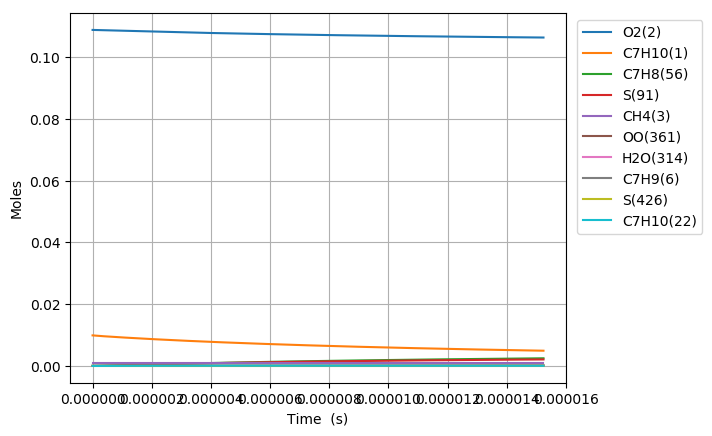

Source data for this figure (header and first rows):
Time (s), Volume (m^3), N2, Ar, He, Ne, C7H10(1), O2(2), CH4(3), C7H10(22), C7H9(6), C7H11(26), S(72), C7H9O2(62), C7H9O2(61), S(86), S(91), S(127), C7H8(56), S(123), C7H8(208), C7H11O(87), OH(D)(150), S(292)
0.0, 0.002161, 0.8813, 0.0, 0.0, 0.0, 0.00989, 0.1088, 0.001, 0.0, 0.0, 0.0, 0.0, 0.0, 0.0, 0.0, 0.0, 0.0, 0.0, 0.0, 0.0, 0.0, 0.0, 0.0
1.04132590803592e-18, 0.002161, 0.8813, 0.0, 0.0, 0.0, 0.00989, 0.1088, 0.001, 4.8396297827508155e-17, 4.0468840857136187e-16, 4.0468834815110836e-16, 1.9197572159810057e-24, 1.9124930059467705e-24, 1.4137681667433393e-24, 2.324948742431407e-34, 4.6284767157190021e-39, 3.3936769302883698e-34, 5.4294093628146325e-29, 1.5707355569635838e-39, 5.3137171285355275e-43, 2.8743749957858913e-53, 1.7456754213543814e-47, 5.1745362777884826e-59
2.915712542500576e-18, 0.002161, 0.8813, 0.0, 0.0, 0.0, 0.00989, 0.1088, 0.001, 1.3550963391693325e-16, 1.1331275332644032e-15, 1.1331273686026842e-15, 1.159533349481449e-23, 1.1509378785665395e-23, 8.5391562275620377e-24, 2.7501602778041048e-33, 5.4949277435961478e-38, 3.9830221374457998e-33, 3.2793632310729092e-28, 1.8645457692196926e-38, 6.3084449210447174e-42, 6.4298523216601936e-52, 3.9050043709615038e-46, 2.1352837825254623e-57
6.664485811429888e-18, 0.002161, 0.8813, 0.0, 0.0, 0.0, 0.00989, 0.1088, 0.001, 3.0973630609542527e-16, 2.5900057400409652e-15, 2.5900053846241588e-15, 5.582653849522375e-23, 5.4988653207506763e-23, 4.1112325800300965e-23, 2.6791369169167195e-32, 5.3949528811918116e-37, 3.8165577328236489e-32, 1.5788722067450848e-27, 1.8301319515435379e-37, 6.1936685182584974e-41, 1.2704262935520263e-50, 7.7156241193730904e-45, 8.4469429523872352e-56
1.4162032349288512e-17, 0.002161, 0.8813, 0.0, 0.0, 0.0, 0.00989, 0.1088, 0.001, 6.5818965045097622e-16, 5.5037619857422295e-15, 5.5037613171404051e-15, 2.4380915252923889e-22, 2.3650321274127717e-22, 1.7954801489319199e-22, 2.3331660491425415e-31, 4.7717750961014566e-36, 3.2196955583003452e-31, 6.8953495220202802e-27, 1.6178597449453221e-36, 5.4782294626725461e-40, 2.2606407650358461e-49, 1.3729518671888107e-43, 3.0146343194172508e-54
2.915712542500576e-17, 0.002161, 0.8813, 0.0, 0.0, 0.0, 0.00989, 0.1088, 0.001, 1.3550963391563461e-15, 1.1331273825354212e-14, 1.1331272784066133e-14, 1.0178551508649397e-21, 9.581412696596555e-22, 7.4957500314811469e-22, 1.902433652755674e-30, 4.0109650895779997e-35, 2.4763342325346842e-30, 2.8786725172150712e-26, 1.3584452175357013e-35, 4.604781619570853e-39, 3.8128506151476737e-48, 2.3156765855341678e-42, 1.01856353472649e-52
5.914731157644026e-17, 0.002161, 0.8813, 0.0, 0.0, 0.0, 0.00989, 0.1088, 0.001, 2.7489097165441581e-15, 2.2986295038877463e-14, 2.2986294125490885e-14, 4.1582698622160166e-21, 3.6944059658768089e-21, 3.0622371181725739e-21, 1.4713456524640376e-29, 3.2884324900621925e-34, 1.7334039074211497e-29, 1.1760315165208219e-25, 1.1113431122238427e-34, 3.7752776536353365e-38, 6.2624528130652108e-47, 3.8034814757192855e-41, 3.3487268035409478e-51
1.1912768387930924e-16, 0.002161, 0.8813, 0.0, 0.0, 0.0, 0.00989, 0.1088, 0.001, 5.5365364712280691e-15, 4.6296328531677963e-14, 4.6296330438636489e-14, 1.6808387219356675e-20, 1.3410447051039131e-20, 1.2377879692292236e-20, 1.0696830274057112e-28, 2.6630594700825719e-33, 1.0833790504936838e-28, 4.7537064045248808e-25, 8.9614361045832784e-34, 3.0573169168600156e-37, 1.0151168459467269e-45, 6.1655288644848085e-40, 1.0860949162048272e-49
2.3908842848504725e-16, 0.002161, 0.8813, 0.0, 0.0, 0.0, 0.00989, 0.1088, 0.001, 1.1111789980229046e-14, 9.2916364947898074e-14, 9.2916377586135276e-14, 6.7585750351367771e-20, 4.4649884234610425e-20, 4.9769526752455626e-20, 7.1374618145397249e-28, 2.1434644896344877e-32, 5.9607267958576198e-28, 1.9114437126464293e-24, 7.1517150726035818e-33, 2.4607934437076622e-36, 1.6346413150566916e-44, 9.929141916616285e-39, 3.4986348451077479e-48
4.790099176965233e-16, 0.002161, 0.8813, 0.0, 0.0, 0.0, 0.00989, 0.1088, 0.001, 2.2262296996763608e-14, 1.8615633755271996e-13, 1.8615636996614837e-13, 2.7104880433435772e-19, 1.3231554616062687e-19, 1.9958699561542594e-19, 4.254365319739018e-27, 1.7199993548674601e-31, 2.9142275812174292e-27, 7.6657392450868197e-24, 5.6429146816742073e-32, 1.9746300553674151e-35, 2.6234058764227659e-43, 1.5937664345542809e-37, 1.1231042202231354e-46
9.588528961194753e-16, 0.002161, 0.8813, 0.0, 0.0, 0.0, 0.00989, 0.1088, 0.001, 4.456331102396317e-14, 3.7263594602636868e-13, 3.7263594706771935e-13, 1.0856067389134064e-18, 3.4427761015565475e-19, 7.9930056433480512e-19, 2.2400367904045588e-26, 1.378099105304029e-30, 1.3055612859709795e-26, 3.0702907436774933e-23, 4.3747554384194097e-31, 1.5821045080713397e-34, 4.2025106026909953e-42, 2.5539239893266366e-36, 3.598485883225895e-45
1.9185388529653794e-15, 0.002161, 0.8813, 0.0, 0.0, 0.0, 0.00989, 0.1088, 0.001, 8.9165339054884057e-14, 7.4559393046187409e-13, 7.4559347064890037e-13, 4.3452380516393769e-18, 8.0075650663642916e-19, 3.1985782292539122e-18, 1.058717711439421e-25, 1.1033277456981212e-29, 5.543239231896807e-26, 1.2289140149403091e-22, 3.2887148263137813e-30, 1.2666419538274657e-33, 6.7238015829568453e-41, 4.088782276764949e-35, 1.1515251275121493e-43
3.837910766657188e-15, 0.002161, 0.8813, 0.0, 0.0, 0.0, 0.00989, 0.1088, 0.001, 1.7836939502281286e-13, 1.491505086943676e-12, 1.4915019954182993e-12, 1.7386467570323559e-17, 1.7299837860822581e-18, 1.2792827298930683e-17, 4.6423915334551498e-25, 8.8301436011739053e-29, 2.2851964905531608e-25, 4.9172384090073588e-22, 2.3441245564088062e-29, 1.0136929056908433e-32, 1.074428920936348e-39, 6.5420861790053247e-34, 3.6803035672729331e-42
7.676654594040804e-15, 0.002161, 0.8813, 0.0, 0.0, 0.0, 0.00989, 0.1088, 0.001, 3.567775065830187e-13, 2.9833082407333205e-12, 2.9832929561442616e-12, 6.955603517473321e-17, 3.5927537919193834e-18, 5.1134480027507992e-17, 1.9479843247209846e-24, 7.0657259884654139e-28, 9.27487540138097e-25, 1.9672011472899471e-21, 1.5362016979314718e-28, 8.1109948349830454e-32, 1.7136490152350256e-38, 1.0461084883620077e-32, 1.1740424182530641e-40
1.151539842142442e-14, 0.002161, 0.8813, 0.0, 0.0, 0.0, 0.00989, 0.1088, 0.001, 5.3518561776757283e-13, 4.4750922689736905e-12, 4.4750578288163824e-12, 1.4781195236363065e-16, 5.4557891511060012e-18, 1.0859971276433661e-16, 4.1987997267504205e-24, 2.0205088331568838e-27, 1.9787041410115364e-24, 4.1804815481449724e-21, 3.9474867220141314e-28, 2.3193362143981924e-31, 6.297470120372591e-38, 3.8490676569915075e-32, 5.3532700037609592e-40
1.9192886076191653e-14, 0.002161, 0.8813, 0.0, 0.0, 0.0, 0.00989, 0.1088, 0.001, 8.9200183863407491e-13, 7.4585840602412693e-12, 7.4584832280168652e-12, 4.086631135728746e-16, 9.1818045012985622e-18, 2.9978863118737459e-16, 1.1768553786798766e-23, 9.2868286064033137e-27, 5.4857876112154705e-24, 1.1558180244361614e-20, 1.4028225609981158e-27, 1.0659206259077584e-30, 4.8179248256149518e-37, 2.9576371797867706e-31, 6.9300175508899732e-39
2.6102624965482162e-14, 0.002161, 0.8813, 0.0, 0.0, 0.0, 0.00989, 0.1088, 0.001, 1.2131364362001876e-12, 1.0143665237608406e-11, 1.0143481805408546e-11, 7.2770554107031441e-16, 1.2535142813543201e-17, 5.3328800168311777e-16, 2.1059500474904077e-23, 2.0906198512154524e-26, 9.7736667328199498e-24, 2.0581855919248185e-20, 2.7650014638530786e-27, 2.3993941830069969e-30, 1.3234380589566051e-36, 8.1404873243745102e-31, 2.2609191904474074e-38
3.301236385477267e-14, 0.002161, 0.8813, 0.0, 0.0, 0.0, 0.00989, 0.1088, 0.001, 1.5342710324815831e-12, 1.2828681591448766e-11, 1.2828391177425877e-11, 1.1359475146551799e-15, 1.5888400210523756e-17, 8.3160515271760945e-16, 3.2973382072170358e-23, 3.9516678383630317e-26, 1.5255463503128005e-23, 3.212861456696457e-20, 4.6255221867344944e-27, 4.5350146589888741e-30, 2.9721589706411999e-36, 1.832224852200637e-30, 5.9720086012773724e-38
3.992210274406318e-14, 0.002161, 0.8813, 0.0, 0.0, 0.0, 0.00989, 0.1088, 0.001, 1.8554056275494272e-12, 1.5513636879196975e-11, 1.551321628983867e-11, 1.6284435874360597e-15, 1.9241581338997138e-17, 1.190982967853793e-15, 4.7364776479447876e-23, 6.6055040190198598e-26, 2.1861973336836852e-23, 4.6058640079094743e-20, 6.9629682811231054e-27, 7.5800876520899935e-30, 5.6973535717600686e-36, 3.5192751558835696e-30, 1.3015811461183839e-37
5.37415805226442e-14, 0.002161, 0.8813, 0.0, 0.0, 0.0, 0.00989, 0.1088, 0.001, 2.4976748149176354e-12, 2.0883408674317935e-11, 2.0882674374678673e-11, 2.8055631639502778e-15, 2.5947770252989269e-17, 2.0485065945793321e-15, 8.1797120341139645e-23, 1.4103870168891993e-25, 3.7631044116520878e-23, 7.9353536810827104e-20, 1.2733049742345812e-26, 1.6182504266252502e-29, 1.4671868821677858e-35, 9.091632359458867e-30, 3.9940904093416238e-37
6.756105830122521e-14, 0.002161, 0.8813, 0.0, 0.0, 0.0, 0.00989, 0.1088, 0.001, 3.1399439978000666e-12, 2.6252956142583659e-11, 2.6251821038193227e-11, 4.2940837165220762e-15, 3.2653678979366979e-17, 3.1303370109712184e-15, 1.2538628760502877e-22, 2.5649630196935836e-25, 5.7531756440868043e-23, 1.2145751851592704e-19, 2.0280467758051087e-26, 2.9425848451110954e-29, 3.0954256851054253e-35, 1.9236303299470818e-29, 9.6608545305117882e-37
8.138053607980622e-14, 0.002161, 0.8813, 0.0, 0.0, 0.0, 0.00989, 0.1088, 0.001, 3.782213175892465e-12, 3.1622265211622778e-11, 3.1620635187336965e-11, 6.1150969107570368e-15, 3.9359289940814242e-17, 4.4505452263132086e-15, 1.7875248396108247e-22, 4.2435038388997939e-25, 8.1823292685136375e-23, 1.7296772555384228e-19, 2.9723455061520079e-26, 4.867554770079256e-29, 5.8339017914047735e-35, 3.6359208911051474e-29, 2.0564882984025942e-36
1.0901949163696826e-13, 0.002161, 0.8813, 0.0, 0.0, 0.0, 0.00989, 0.1088, 0.001, 5.0667515174372667e-12, 4.2360161991776745e-11, 4.2357247397842135e-11, 1.0773144672794748e-14, 5.2769610878107212e-17, 7.8122540840617185e-15, 3.1536123868206341e-22, 9.7913580825013787e-25, 1.4369228381191254e-22, 3.047345591411889e-19, 5.4352391433096048e-26, 1.1227538186637785e-28, 1.7491796328830451e-34, 1.0990823744152707e-28, 8.1807444147612266e-36
1.642974027512923e-13, 0.002161, 0.8813, 0.0, 0.0, 0.0, 0.00989, 0.1088, 0.001, 7.6358281421504174e-12, 6.3833122038035232e-11, 6.3826421351428726e-11, 2.4139442836440282e-14, 7.9586713652102808e-17, 1.7368924640338999e-14, 7.0767596735303151e-22, 3.3163389084626889e-24, 3.1961765263955627e-22, 6.8288024116126842e-19, 1.2616825399779779e-25, 3.8000960115521948e-28, 8.9687803868675084e-34, 5.7484133798712119e-28, 6.7649605234971175e-35
2.0823125893990528e-13, 0.002161, 0.8813, 0.0, 0.0, 0.0, 0.00989, 0.1088, 0.001, 9.6776824311679044e-12, 8.0896766197973033e-11, 8.0885867861005453e-11, 3.8616332897030858e-14, 1.0089711940510595e-16, 2.762946257013537e-14, 1.1327966300825694e-21, 6.6033999693390679e-24, 5.0852946165013496e-22, 1.0924863089906648e-18, 2.0446537727686057e-25, 7.5632698556938884e-28, 2.1461111545106433e-33, 1.3889354298313372e-27, 1.9259310371919712e-34
2.5216511512851824e-13, 0.002161, 0.8813, 0.0, 0.0, 0.0, 0.00989, 0.1088, 0.001, 1.1719536670979321e-11, 9.7958100609608852e-11, 9.7941902338557941e-11, 5.6505031826794597e-14, 1.2220464024867545e-16, 4.0199528551536682e-14, 1.6582423839296529e-21, 1.1589778551772357e-23, 7.3998185563714109e-22, 1.5986755478796182e-18, 3.0115140210819192e-25, 1.3268282355267921e-27, 4.4135958175000643e-33, 2.8879708072758149e-27, 4.689411916000507e-34
2.9609897131713123e-13, 0.002161, 0.8813, 0.0, 0.0, 0.0, 0.00989, 0.1088, 0.001, 1.3761390861586585e-11, 1.1501716088411473e-10, 1.1499452590746386e-10, 7.7804416272395053e-14, 1.435093206616818e-16, 5.5043511387191319e-14, 2.2839801964091248e-21, 1.8582990186909191e-23, 1.0133188905578259e-21, 2.2014331768031574e-18, 4.1594326367068427e-25, 2.1264562693455484e-27, 8.048321308907004e-33, 5.3197299570757533e-27, 9.7933630392437597e-34
3.400328275057442e-13, 0.002161, 0.8813, 0.0, 0.0, 0.0, 0.00989, 0.1088, 0.001, 1.5803245002989646e-11, 1.3207398725254625e-10, 1.3204373970506281e-10, 1.0251334891192173e-13, 1.6481121089330142e-16, 7.2121179982784646e-14, 3.0099766242864235e-21, 2.7937553358035575e-23, 1.3277995257111889e-21, 2.9007467968625912e-18, 5.4852129526541409e-25, 3.1954442502176858e-27, 1.3507837931633135e-32, 9.0162106501301807e-27, 1.849290590236334e-33
4.2790053988297015e-13, 0.002161, 0.8813, 0.0, 0.0, 0.0, 0.00989, 0.1088, 0.001, 1.988695313818406e-11, 1.6618107197652905e-10, 1.6613194192912339e-10, 1.6215591605411802e-13, 2.0740678781230139e-16, 1.1284386898699832e-13, 4.7626293896092307e-21, 5.4940644476411908e-23, 2.0777287953796953e-21, 4.5889987651307445e-18, 8.6597340920652396e-25, 6.2783882644579984e-27, 3.1714167573719255e-32, 2.1562659345743766e-26, 5.2730227324993242e-33
5.069814810224735e-13, 0.002161, 0.8813, 0.0, 0.0, 0.0, 0.00989, 0.1088, 0.001, 2.3562290291582156e-11, 1.968701803523803e-10, 1.9679967350904144e-10, 2.2748388534912591e-13, 2.4573372935619727e-16, 1.5676141099899996e-13, 6.6825780042246593e-21, 9.071728088428328e-23, 2.8865226233178203e-21, 6.4385285877867758e-18, 1.2095522481441688e-24, 1.0358425928634264e-26, 5.9654119504479973e-32, 4.1216034839958833e-26, 1.1488322691272868e-32
5.860624221619769e-13, 0.002161, 0.8813, 0.0, 0.0, 0.0, 0.00989, 0.1088, 0.001, 2.7237627285560533e-11, 2.2755263715819669e-10, 2.2745637496906543e-10, 3.0384125193210086e-13, 2.8405236299171354e-16, 2.0732980867365141e-13, 8.9268487981640491e-21, 1.3958208785710986e-22, 3.8178225582015593e-21, 8.6007140392117627e-18, 1.6060993142928693e-24, 1.5925075258069616e-26, 1.0258809402308911e-31, 7.2003731965668148e-26, 2.2470523947393109e-32
6.651433633014802e-13, 0.002161, 0.8813, 0.0, 0.0, 0.0, 0.00989, 0.1088, 0.001, 3.091296412011958e-11, 2.5822865465567325e-10, 2.5810205302613977e-10, 3.9122129896359764e-13, 3.223629538367987e-16, 2.6433680011354789e-13, 1.1495244261087532e-20, 2.0363633735410757e-22, 4.8677188205946748e-21, 1.1075488381996082e-17, 2.0539278485066457e-24, 2.3214174718158562e-26, 1.6488271777469665e-31, 1.1755105548705999e-25, 4.0569185196864281e-32
7.442243044409836e-13, 0.002161, 0.8813, 0.0, 0.0, 0.0, 0.00989, 0.1088, 0.001, 3.458830079525963e-11, 2.8889843477859949e-10, 2.8873671429645236e-10, 4.8961741035863388e-13, 3.6066575410969748e-16, 3.2758045133629106e-13, 1.4387569845365353e-20, 2.8495807615252195e-22, 6.032491867133469e-21, 1.3862788186429337e-17, 2.5514331611181001e-24, 3.2458131419520731e-26, 2.5125861481614582e-31, 1.819456510379771e-25, 6.8769541877268243e-32
8.233052455804869e-13, 0.002161, 0.8813, 0.0, 0.0, 0.0, 0.00989, 0.1088, 0.001, 3.8263637310980953e-11, 3.1956217239440206e-10, 3.1936036536663488e-10, 5.9902299958703273e-13, 3.9896100720266299e-16, 3.9686589472854659e-13, 1.7603631872434199e-20, 3.8562333179004639e-22, 7.3085523141522018e-21, 1.6962552277143496e-17, 3.0970667174348549e-24, 4.3888385781681049e-26, 3.6672846461328893e-31, 2.6970128841379441e-25, 1.1071318391315016e-31
9.023861867199903e-13, 0.002161, 0.8813, 0.0, 0.0, 0.0, 0.00989, 0.1088, 0.001, 4.1938973667283835e-11, 3.5022005691833146e-10, 3.4997301282572207e-10, 7.1943147771553897e-13, 4.372489496981016e-16, 4.7200371485840394e-13, 2.1143236593067631e-20, 5.0771549042844005e-22, 8.6924112049909921e-21, 2.0374721210097236e-17, 3.6893233068174814e-24, 5.7736514281474332e-26, 5.1655786949116222e-31, 3.8573065869655108e-25, 1.7070523214295088e-31
1e-12, 0.002161, 0.8813, 0.0, 0.0, 0.0, 0.00989, 0.1088, 0.001, 4.6475636664347187e-11, 3.8805491585793058e-10, 3.8774466830490309e-10, 8.8322114887077114e-13, 4.8450005306366348e-16, 5.7254846909854944e-13, 2.5958233183211525e-20, 6.9107813158269713e-22, 1.0544220583513733e-20, 2.5017260791106029e-17, 4.482506566559031e-24, 7.8508728454665801e-26, 7.5710135798105625e-31, 5.7593006870345317e-25, 2.7730031186749822e-31
1.060548068998997e-12, 0.002161, 0.8813, 0.0, 0.0, 0.0, 0.00989, 0.1088, 0.001, 4.9289645901635205e-11, 4.1151899455283584e-10, 4.1116532327813711e-10, 9.9323073354973862e-13, 5.1380381200696498e-16, 6.3910862236618777e-13, 2.9192298783193363e-20, 8.2455503749417733e-22, 1.177011737280923e-20, 2.8136045283202356e-17, 5.0079215443020259e-24, 9.3613394757976182e-26, 9.4160038740217098e-31, 7.2443825834513547e-25, 3.6604099761870012e-31
1.227011216835574e-12, 0.002161, 0.8813, 0.0, 0.0, 0.0, 0.00989, 0.1088, 0.001, 5.7026123947288e-11, 4.7601229750073013e-10, 4.755219121132328e-10, 1.3288513397100865e-12, 5.9434804204472918e-16, 8.3794445115971894e-13, 3.9059124389248152e-20, 1.2781163292474541e-21, 1.5432278725431734e-20, 3.7653722007801141e-17, 6.5786871477695342e-24, 1.4485776892880467e-25, 1.6128003715705933e-30, 1.2789660871140374e-24, 7.2759174199960638e-31
1.393474364672151e-12, 0.002161, 0.8813, 0.0, 0.0, 0.0, 0.00989, 0.1088, 0.001, 6.4762601286577137e-11, 5.404835522115239e-10, 5.3982989394421927e-10, 1.7130757522643433e-12, 6.7486473351085654e-16, 1.0588253446136729e-12, 5.0355157050008961e-20, 1.8742253596705404e-21, 1.9500501370904909e-20, 4.855441712525087e-17, 8.3251523990934677e-24, 2.1205516164276199e-25, 2.5704024853132822e-30, 2.0983708591809972e-24, 1.322074485407525e-30
1.5599375125087281e-12, 0.002161, 0.8813, 0.0, 0.0, 0.0, 0.00989, 0.1088, 0.001, 7.2499077919503971e-11, 6.0493418807131575e-10, 6.0408933005760997e-10, 2.1458426856204025e-12, 7.5535567172938338e-16, 1.3003219152483384e-12, 6.3078594647347952e-20, 2.6327044029108693e-21, 2.3948456562322617e-20, 6.0837683354163592e-17, 1.0235958519439065e-23, 2.9736339001981393e-25, 3.8747705574149497e-30, 3.2523304725530514e-24, 2.2404983830321402e-30
1.7264006603453051e-12, 0.002161, 0.8813, 0.0, 0.0, 0.0, 0.00989, 0.1088, 0.001, 8.0235553846069615e-11, 6.693655418952075e-10, 6.6830028165642718e-10, 2.6270909376715188e-12, 8.3582252640182001e-16, 1.5610973466674133e-12, 7.7227637518045095e-20, 3.5734881439663182e-21, 2.875152067518988e-20, 7.4503102840730828e-17, 1.230048235629901e-23, 4.0293866500500771e-25, 5.5882791891242099e-30, 4.8169940567597518e-24, 3.591559557785258e-30
1.892863808181882e-12, 0.002161, 0.8813, 0.0, 0.0, 0.0, 0.00989, 0.1088, 0.001, 8.7972029066274935e-11, 7.3377886409439867e-10, 7.3246280986738752e-10, 3.1567593826118012e-12, 9.1626685930993956e-16, 1.8399012264588822e-12, 9.2800488242526153e-20, 4.7166256045075312e-21, 3.3886661611918378e-20, 8.9550285201026244e-17, 1.4508787376014932e-23, 5.3093588228370485e-25, 7.7749227859053553e-30, 6.8745681249939478e-24, 5.5021592509035035e-30
2.059326956018459e-12, 0.002161, 0.8813, 0.0, 0.0, 0.0, 0.00989, 0.1088, 0.001, 9.5708503580120679e-11, 7.9817532411894531e-10, 7.9657697574281245e-10, 3.7347869690269792e-12, 9.966901311138647e-16, 2.1355641034314321e-12, 1.0979535158872099e-19, 6.0822805024903072e-21, 3.9332338548293376e-20, 1.0597886579418121e-16, 1.6851580412036995e-23, 6.8350872692821156e-25, 1.0500037555010012e-29, 9.5129393165319307e-24, 8.1178121116965522e-30
2.2257901038550357e-12, 0.002161, 0.8813, 0.0, 0.0, 0.0, 0.00989, 0.1088, 0.001, 1.0344497738760749e-10, 8.6255601512160827e-10, 8.6064284025943245e-10, 4.361112721089028e-12, 1.0770937071772808e-15, 2.4469928237617121e-12, 1.2821043454719175e-19, 7.6907306043422908e-21, 4.5068416027167683e-20, 1.2378850424355771e-16, 1.9320174603142974e-23, 8.6280966478928438e-25, 1.3830093920354918e-29, 1.2825343331253693e-23, 1.1602961193502701e-29
2.3922532516916125e-12, 0.002161, 0.8813, 0.0, 0.0, 0.0, 0.00989, 0.1088, 0.001, 1.1118145048873583e-10, 9.2692195971187095e-10, 9.2466046431684983e-10, 5.0356757400952385e-12, 1.1574788647542914e-15, 2.7731647769714184e-12, 1.4804394637638995e-19, 9.562366834219552e-21, 5.1076057971655915e-20, 1.4297888261239159e-16, 2.1906443668485558e-23, 1.0709899288302949e-24, 1.7832472838687945e-29, 1.6909956217741888e-23, 1.6141331135554315e-29
2.7251795473647666e-12, 0.002161, 0.8813, 0.0, 0.0, 0.0, 0.00989, 0.1088, 0.001, 1.2665439457191881e-10, 1.05561337149593e-09, 1.0525512342688843e-09, 6.5292703677164642e-12, 1.318198623042803e-15, 3.4659765376308344e-12, 1.9195910496025032e-19, 1.4177325715676844e-20, 6.3836743585014204e-20, 1.8550069191166592e-16, 2.7402112534357483e-23, 1.5825874340043782e-24, 2.8127682806819222e-29, 2.7811524092875655e-23, 2.9210219334187841e-29
3.0021536308280268e-12, 0.002161, 0.8813, 0.0, 0.0, 0.0, 0.00989, 0.1088, 0.001, 1.3952692475293703e-10, 1.1626395970448277e-09, 1.158801935748366e-09, 7.9183468895140001e-12, 1.4518612210789003e-15, 4.0794116809471839e-12, 2.3280161600586267e-19, 1.900040105153961e-20, 7.5135449551955403e-20, 2.2508242375788921e-16, 3.2270232778720233e-23, 2.1151485845238174e-24, 3.9347936952155917e-29, 4.017746994091399e-23, 4.5258376635072473e-29
3.279127714291287e-12, 0.002161, 0.8813, 0.0, 0.0, 0.0, 0.00989, 0.1088, 0.001, 1.5239945297841707e-10, 1.2696359417576807e-09, 1.2649198677594707e-09, 9.4401840534874563e-12, 1.585486497507964e-15, 4.72271884718912e-12, 2.7754798686129204e-19, 2.48195451817065e-20, 8.6984386259271416e-20, 2.6848332627237004e-16, 3.7377163370864897e-23, 2.7553951840343325e-24, 5.3324737980823064e-29, 5.6107059514645031e-23, 6.7324780996244555e-29
3.556101797754547e-12, 0.002161, 0.8813, 0.0, 0.0, 0.0, 0.00989, 0.1088, 0.001, 1.6527197924835997e-10, 1.3766055606396138e-09, 1.3709053087135377e-09, 1.1094503452376525e-11, 1.719078392977111e-15, 5.3927430281527137e-12, 3.261900308915802e-19, 3.1731782539159263e-20, 9.932543971501303e-20, 3.1570243010926649e-16, 4.2697832715497504e-23, 3.5132057144923085e-24, 7.0385251683040079e-29, 7.616139610615992e-23, 9.6807125615494685e-29
3.833075881217807e-12, 0.002161, 0.8813, 0.0, 0.0, 0.0, 0.00989, 0.1088, 0.001, 1.7814450356276624e-10, 1.4835512736942986e-09, 1.4767585364407883e-09, 1.2881027260020569e-11, 1.8526404297117419e-15, 6.0866642174150844e-12, 3.7871957854915035e-19, 3.9834988841209349e-20, 1.1210666652633861e-19, 3.6673887268288273e-16, 4.8209831345249492e-23, 4.3984509151297121e-24, 9.0860224828698927e-29, 1.0092501216848743e-22, 1.3526035148439804e-28
4.110049964681068e-12, 0.002161, 0.8813, 0.0, 0.0, 0.0, 0.00989, 0.1088, 0.001, 1.9101702592163661e-10, 1.5904756036739805e-09, 1.5824798281880861e-09, 1.4799478233606166e-11, 1.9861757586658834e-15, 6.8019596602678241e-12, 4.3512847743989829e-19, 4.9227886014479702e-20, 1.2528159855835359e-19, 4.2159188619578822e-16, 5.3893111935620632e-23, 5.4209939469406164e-24, 1.1508362079440573e-28, 1.3100320787996339e-22, 1.843984497253526e-28
4.3870240481443285e-12, 0.002161, 0.8813, 0.0, 0.0, 0.0, 0.00989, 0.1088, 0.001, 2.0388954632497144e-10, 1.6973808070220899e-09, 1.6880694606206597e-09, 1.6849579711941918e-11, 2.1196871981699686e-15, 7.5363729110790897e-12, 4.9540859227245695e-19, 6.0010038539189858e-20, 1.3880867298306915e-19, 4.8026078782470786e-16, 5.9729743415939731e-23, 6.5906906445988432e-24, 1.4339248097151857e-28, 1.6701987885333441e-22, 2.4609597376984491e-28
4.663998131607589e-12, 0.002161, 0.8813, 0.0, 0.0, 0.0, 0.00989, 0.1088, 0.001, 2.1676206477277127e-10, 1.8042689026240742e-09, 1.7935277098224068e-09, 1.9031055615155425e-11, 2.2531772698410265e-15, 8.2878850824312171e-12, 5.5955180484928915e-19, 7.2281849323205454e-20, 1.5265070269999209e-19, 5.42744970601758e-16, 6.5703682497562814e-23, 7.9173897025154171e-24, 1.7612685162695091e-28, 2.0961549388819168e-22, 3.2238950036870322e-28
4.94097221507085e-12, 0.002161, 0.8813, 0.0, 0.0, 0.0, 0.00989, 0.1088, 0.001, 2.2963458126503644e-10, 1.9111416959747499e-09, 1.8988548512985989e-09, 2.1343630441988237e-11, 2.3866482287680668e-15, 9.0546906777471941e-12, 6.2755001398715181e-19, 8.6144556445090817e-20, 1.6677443118275019e-19, 6.090438957485739e-16, 7.1800581625171722e-23, 9.4109329105148866e-24, 2.1362978194416277e-28, 2.5944540134124883e-22, 4.1547898263850229e-28
5.21794629853411e-12, 0.002161, 0.8813, 0.0, 0.0, 0.0, 0.00989, 0.1088, 0.001, 2.4250709580176715e-10, 2.0180008018892678e-09, 2.0040511599768308e-09, 2.3787029268849225e-11, 2.5201020918784329e-15, 9.8351748803014401e-12, 6.99395135489248e-19, 1.0170022930727836e-19, 1.8115011415173273e-19, 6.7915708547266614e-16, 7.8007608501376521e-23, 1.1081155317606672e-23, 2.5624728386199264e-28, 3.1717823297009843e-22, 5.2772915923268057e-28
5.7718944654606306e-12, 0.002161, 0.8813, 0.0, 0.0, 0.0, 0.00989, 0.1088, 0.001, 2.6825211900862715e-10, 2.2316835711695671e-09, 2.2140523757700424e-09, 2.9065202107980133e-11, 2.7869655498095998e-15, 1.1431559341908813e-11, 8.5459386347691074e-19, 1.3830288466495143e-19, 2.1055382971594731e-19, 8.3082461628289256e-16, 9.0707387500738401e-23, 1.4990945142311521e-23, 3.5822459017605304e-28, 4.5908561554622739e-22, 8.2000286840115142e-28
6.325842632387151e-12, 0.002161, 0.8813, 0.0, 0.0, 0.0, 0.00989, 0.1088, 0.001, 2.9399713439335357e-10, 2.445327029343643e-09, 2.4235335451179702e-09, 3.4863386248423624e-11, 3.0537799075543759e-15, 1.3067219579020094e-11, 1.0250836535337084e-18, 1.8292285689909906e-19, 2.4068098939010796e-19, 9.9774473393973214e-16, 1.037249927840628e-22, 1.9725310321728467e-23, 4.8488461628310781e-28, 6.4090221762808977e-22, 1.2214771921662185e-27
6.879790799313671e-12, 0.002161, 0.8813, 0.0, 0.0, 0.0, 0.00989, 0.1088, 0.001, 3.1974214195594879e-10, 2.6589390560069679e-09, 2.6324968467663127e-09, 4.1179402976119623e-11, 3.3205550068389517e-15, 1.4734275988495501e-11, 1.2108004400289565e-18, 2.3640625022958205e-19, 2.7138645402915593e-19, 1.1799152325142623e-15, 1.1699780837899765e-22, 2.5362702523839997e-23, 6.3909876522477154e-28, 8.683270493436435e-22, 1.7571435329299451e-27
7.433738966240192e-12, 0.002161, 0.8813, 0.0, 0.0, 0.0, 0.00989, 0.1088, 0.001, 3.4548714169641492e-10, 2.8725259499628581e-09, 2.8409444503294703e-09, 4.8011082708140232e-11, 3.5872987149593547e-15, 1.6426429760895317e-11, 1.411680425835779e-18, 2.9961211541820163e-19, 3.0255420207701916e-19, 1.3773344155047767e-15, 1.3047578025525793e-22, 3.198147675943709e-23, 8.2378369869944044e-28, 1.1471683731656489e-21, 2.4547609038077185e-27
7.987687133166714e-12, 0.002161, 0.8813, 0.0, 0.0, 0.0, 0.00989, 0.1088, 0.001, 3.712321336147542e-10, 3.0860927042896905e-09, 3.0488785163363806e-09, 5.535626494685917e-11, 3.8540172683344763e-15, 1.8138687812994009e-11, 1.6276600809808019e-18, 3.7341233714676624e-19, 3.340922629335992e-19, 1.5900010085526205e-15, 1.4411923049111267e-22, 3.9659893829051666e-23, 1.0419008546403779e-27, 1.4833244022598803e-21, 3.3448983748845116e-27
... 429 more rows
